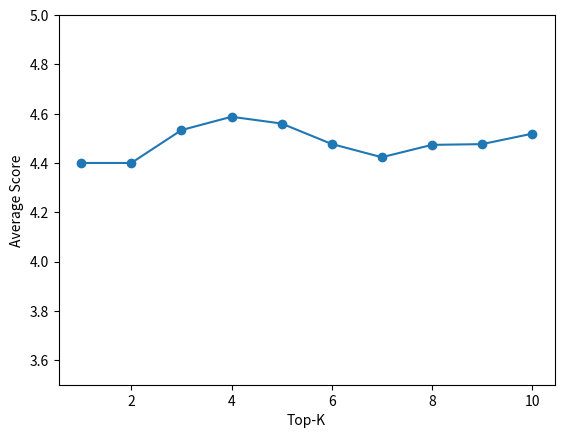

Write the Python code that produced this figure.
import numpy as np
import matplotlib.pyplot as plt

exam_score = np.array(
    [4.21429, 4.28571, 4.30952, 4.48214, 4.28571, 4.21429, 4.20408, 4.16964, 4.07937, 4.05, 3.85714, 4,
     3.85714, 3.96429, 4.02857, 4.07143, 4.09184, 4.11607, 4.12698, 4.15714, 4.21429, 4.28571, 4.40476,
     4.53571, 4.62857, 4.61905, 4.55102, 4.49107, 4.51587, 4.5, 4.5, 4.46429, 4.42857, 4.375, 4.45714, 4.40476,
     4.37755, 4.28571, 4.30159, 4.27857, 4.125, 4.3125, 4.29167, 4.15625, 4.2, 4.14583, 4.16071, 4.23438,
     4.29167, 4.3125, 4.71429, 4.60714, 4.57143, 4.58929, 4.51429, 4.45238, 4.43878, 4.46429, 4.44444, 4.49286,
     4.14286, 4.32143, 4.28571, 4.28571, 4.35714, 4.38095, 4.42857, 4.40179, 4.34921, 4.32857, 4.57143,
     4.35714, 4.5, 4.44643, 4.47143, 4.53571, 4.54082, 4.50893, 4.49206, 4.48571, 4.42857, 4.53571, 4.66667,
     4.73214, 4.62857, 4.60714, 4.55102, 4.57143, 4.57143, 4.55714, 4.57143, 4.67857, 4.45238, 4.53571,
     4.41429, 4.42857, 4.42857, 4.4375, 4.4127, 4.45714, 4.65, 4.3, 4.38333, 4.425, 4.32, 4.30833, 4.23571,
     4.16875, 4.16111, 4.17, 4.4, 4.4, 4.53333, 4.5875, 4.56, 4.47708, 4.42321, 4.47344, 4.47639, 4.51875])
exam_score = exam_score.reshape(12,-1)
print(exam_score)
for i,score in enumerate(exam_score):
    exam_id = i+1
    plt.clf()
    plt.ylim(3.5,5)
    plt.plot(range(1,11),score,marker='o')
    plt.xlabel("Top-K")
    plt.ylabel("Average Score")
    fname = "Exam "+str(exam_id)
    plt.savefig(fname)